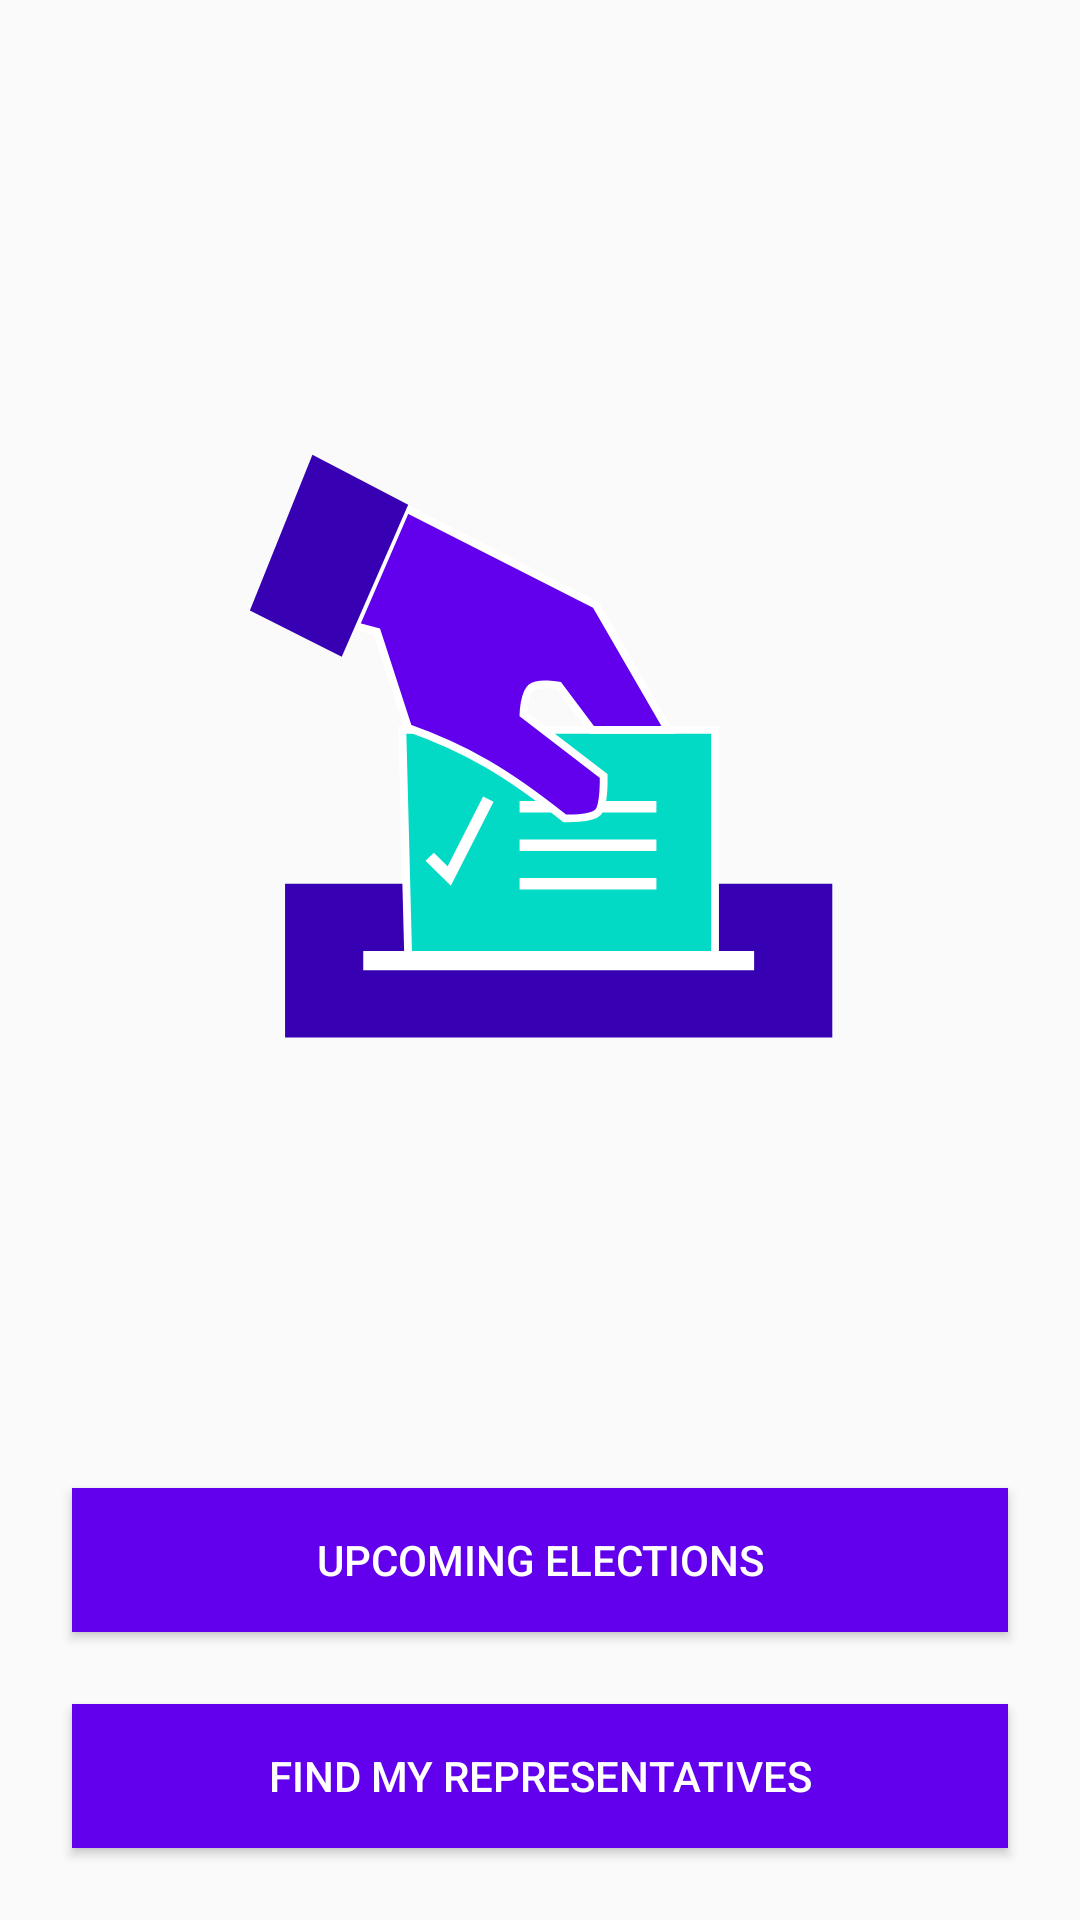

Write the Android layout XML for this screen, with the resource values it uses.
<!-- AndroidManifest.xml: application theme AppTheme -->
<!-- res/layout/fragment_launch.xml -->
<?xml version="1.0" encoding="utf-8"?>
<layout
    xmlns:android="http://schemas.android.com/apk/res/android"
    xmlns:app="http://schemas.android.com/apk/res-auto">

    <androidx.constraintlayout.widget.ConstraintLayout
        android:layout_width="match_parent"
        android:layout_height="match_parent">

        
        <ImageView
            android:id="@+id/ballot_imageView"
            android:layout_width="wrap_content"
            android:layout_height="wrap_content"
            android:contentDescription="@string/fragment_launch_image_description"
            android:src="@drawable/ballot_logo"
            app:layout_constraintBottom_toTopOf="@+id/upcomingElections_button"
            app:layout_constraintEnd_toEndOf="parent"
            app:layout_constraintStart_toStartOf="parent"
            app:layout_constraintTop_toTopOf="parent" />

        
        <Button
            android:id="@+id/upcomingElections_button"
            style="@style/defaultStyle_button"
            android:layout_width="match_parent"
            android:layout_height="wrap_content"
            android:text="@string/upcoming_elections"
            app:layout_constraintBottom_toTopOf="@id/findRepresentatives_button"
            app:layout_constraintEnd_toEndOf="parent"
            app:layout_constraintStart_toStartOf="parent" />

        
        <Button
            android:id="@+id/findRepresentatives_button"
            style="@style/defaultStyle_button"
            android:layout_width="match_parent"
            android:layout_height="wrap_content"
            android:text="@string/find_my_representatives"
            app:layout_constraintBottom_toBottomOf="parent"
            app:layout_constraintEnd_toEndOf="parent"
            app:layout_constraintStart_toStartOf="parent" />

    </androidx.constraintlayout.widget.ConstraintLayout>
</layout>
<!-- resources referenced by this layout -->
<resources>
  <!-- drawable ballot_logo: vector/xml drawable (drawable, 2243 chars, omitted) -->
  <string name="find_my_representatives">find my representatives</string>
  <string name="fragment_launch_image_description">Logo of the app</string>
  <string name="upcoming_elections">Upcoming Elections</string>
  <style name="defaultStyle_button">
          <item name="android:layout_height">wrap_content</item>
          <item name="android:layout_width">match_parent</item>
          <item name="android:textColor">@color/white</item>
          <item name="android:background">@color/colorPrimary</item>
          <item name="android:layout_marginStart">@dimen/space_big</item>
          <item name="android:layout_marginEnd">@dimen/space_big</item>
          <item name="android:layout_marginBottom">@dimen/space_big</item>
      </style>
  <style name="AppTheme" parent="Theme.AppCompat.Light.DarkActionBar">
          
          <item name="colorPrimary">@color/colorPrimary</item>
          <item name="colorPrimaryDark">@color/colorPrimaryDark</item>
          <item name="colorAccent">@color/colorAccent</item>
      </style>
  <dimen name="space_big">24dp</dimen>
  <!-- not gathered from this repository: default colours our renderer supplied (Android Studio template values) -->
  <color name="white">#FFFFFFFF</color>
  <color name="colorPrimary">#FF6200EE</color>
  <color name="colorPrimaryDark">#FF3700B3</color>
  <color name="colorAccent">#FF03DAC5</color>
</resources>
